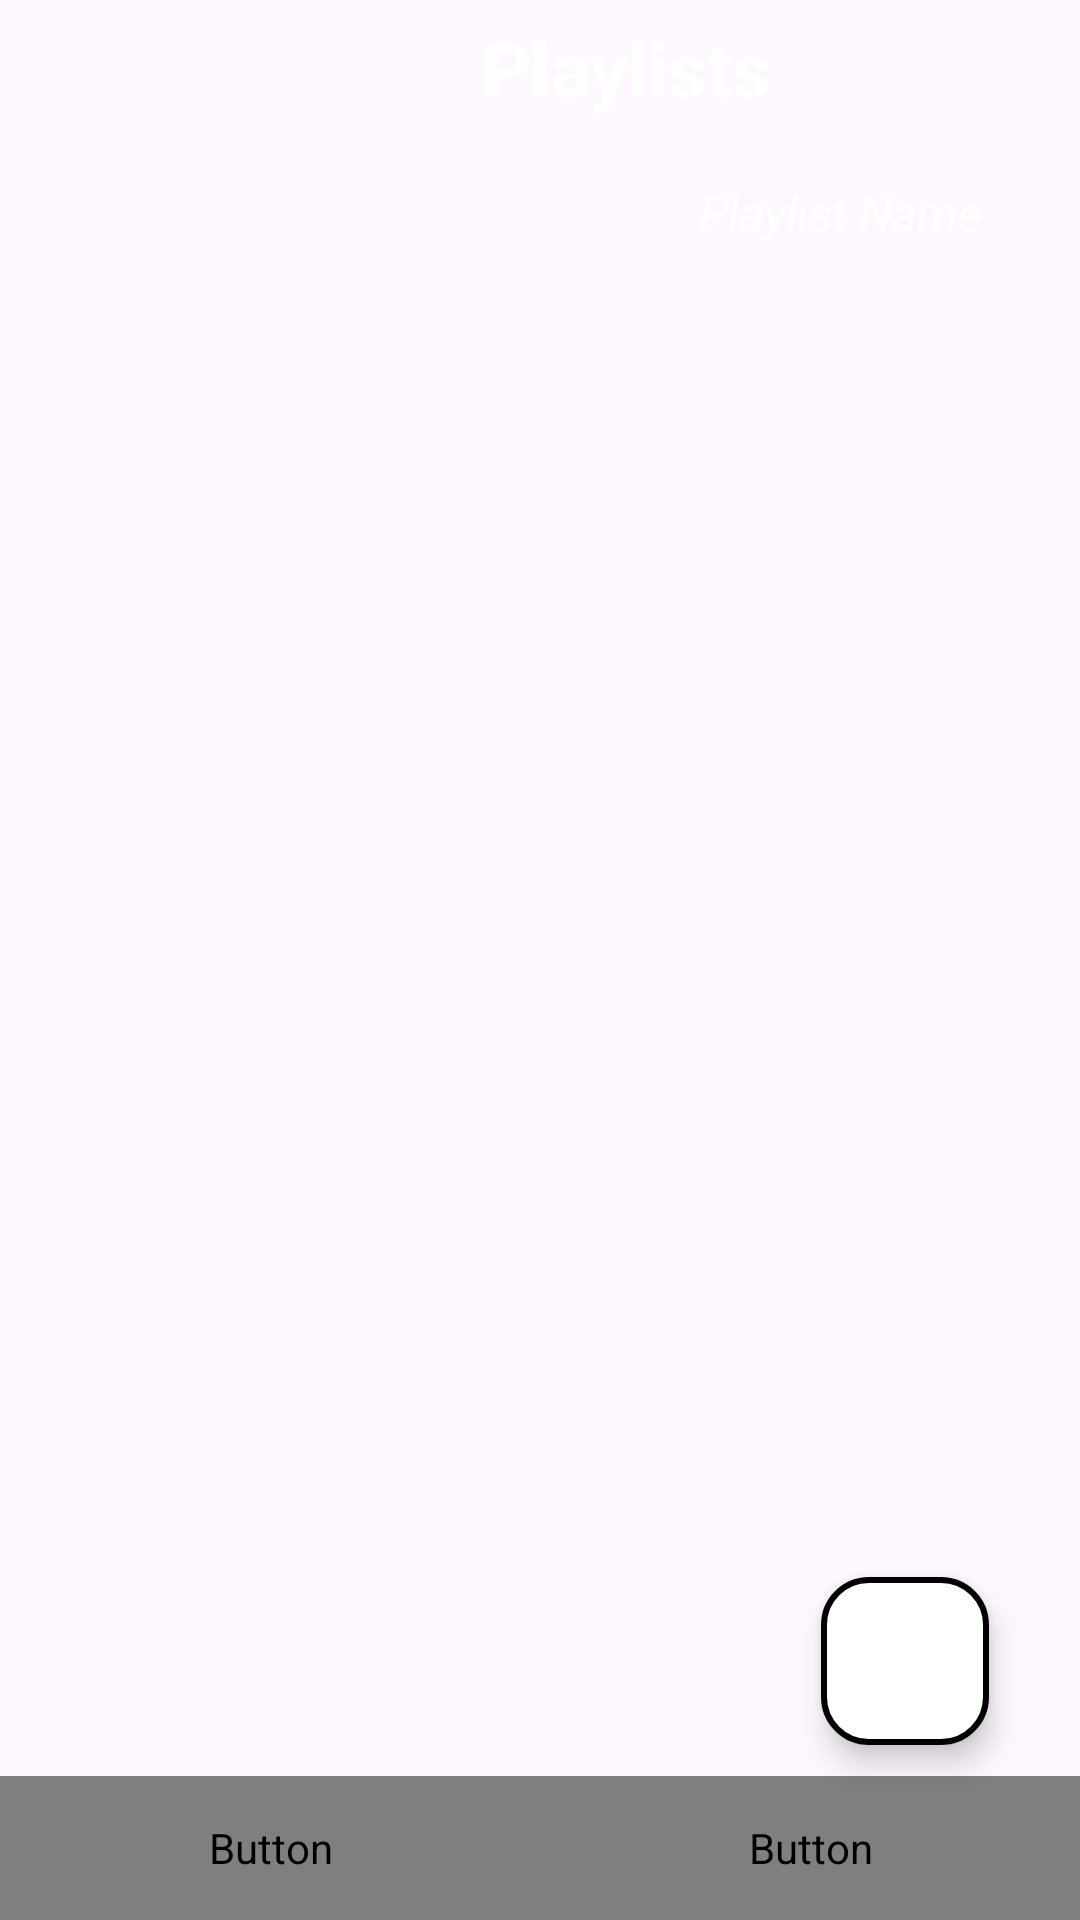

Layout XML and referenced resources for this Android screen:
<!-- AndroidManifest.xml: application theme Theme.OfflineMusicPlayer -->
<!-- res/layout/activity_playlist_detail.xml -->
<?xml version="1.0" encoding="utf-8"?>
<androidx.constraintlayout.widget.ConstraintLayout xmlns:android="http://schemas.android.com/apk/res/android"
    xmlns:app="http://schemas.android.com/apk/res-auto"
    xmlns:tools="http://schemas.android.com/tools"
    android:id="@+id/main"
    android:layout_width="match_parent"
    android:layout_height="match_parent"
    tools:context=".activities.PlaylistDetailActivity">


    <LinearLayout
        android:id="@+id/linearLayout"
        android:layout_width="match_parent"
        android:layout_height="wrap_content"
        android:background="?attr/themeColor"
        android:orientation="horizontal"
        app:layout_constraintEnd_toEndOf="parent"
        app:layout_constraintStart_toStartOf="parent"
        app:layout_constraintTop_toTopOf="parent">

        <ImageButton
            android:id="@+id/backBtnPD"
            android:layout_width="wrap_content"
            android:layout_height="45dp"
            android:backgroundTint="@android:color/transparent"
            android:contentDescription="@string/back_btn"
            android:padding="5dp"
            android:src="@drawable/back_icon"
            app:tint="@color/white" />

        <TextView
            android:id="@+id/playlistNamePD"
            android:layout_width="match_parent"
            android:layout_height="match_parent"
            android:contentDescription="@string/playlist_btn"
            android:gravity="center"
            android:singleLine="true"
            android:text="@string/playlist_btn"
            android:textColor="@color/white"
            android:textSize="25sp"
            android:textStyle="bold" />
    </LinearLayout>

    <LinearLayout
        android:id="@+id/linearLayoutDetails"
        android:layout_width="match_parent"
        android:layout_height="180dp"
        android:background="?attr/themeColor"
        android:orientation="horizontal"
        android:padding="10dp"
        app:layout_constraintEnd_toEndOf="parent"
        app:layout_constraintStart_toStartOf="parent"
        app:layout_constraintTop_toBottomOf="@id/linearLayout">

        <com.google.android.material.imageview.ShapeableImageView
            android:id="@+id/playlistImgPD"
            android:layout_width="200dp"
            android:layout_height="match_parent"
            android:src="@drawable/logo" />

        <TextView
            android:id="@+id/moreInfoPD"
            android:layout_width="match_parent"
            android:layout_height="match_parent"
            android:layout_marginHorizontal="5dp"
            android:gravity="center_horizontal"
            android:padding="5dp"
            android:text="@string/playlist_name"
            android:textColor="@color/white"
            android:textSize="16sp"
            android:textStyle="italic" />
    </LinearLayout>

    <androidx.recyclerview.widget.RecyclerView
        android:id="@+id/playlistDetailsRV"
        android:layout_width="match_parent"
        android:layout_height="wrap_content"
        android:layout_marginTop="10dp"
        android:paddingBottom="280dp"
        android:scrollbarThumbVertical="@drawable/scroll_bar_icon"
        android:scrollbars="vertical"
        app:layout_constraintEnd_toEndOf="parent"
        app:layout_constraintStart_toStartOf="parent"
        app:layout_constraintTop_toBottomOf="@id/linearLayoutDetails" />

    <com.google.android.material.floatingactionbutton.ExtendedFloatingActionButton
        android:id="@+id/shuffleBtnPD"
        android:layout_width="wrap_content"
        android:layout_height="wrap_content"
        android:backgroundTint="@color/white"
        app:icon="@drawable/shuffle_icon"
        app:iconSize="35dp"
        app:iconTint="?attr/themeColor"
        app:layout_constraintBottom_toBottomOf="parent"
        app:layout_constraintEnd_toEndOf="parent"
        app:layout_constraintHorizontal_bias="0.9"
        app:layout_constraintStart_toStartOf="parent"
        app:layout_constraintTop_toTopOf="parent"
        app:layout_constraintVertical_bias="0.9"
        app:strokeWidth="2dp"
        app:strokeColor="?attr/themeColor" />


    
    <LinearLayout
        android:layout_width="match_parent"
        android:layout_height="wrap_content"
        android:orientation="horizontal"
        app:layout_constraintBottom_toBottomOf="parent"
        app:layout_constraintEnd_toEndOf="parent"
        app:layout_constraintStart_toStartOf="parent">
        
        <Button
            android:id="@+id/addBtnPD"
            style="@style/Widget.AppCompat.Button.Borderless"
            android:layout_width="wrap_content"
            android:layout_height="match_parent"
            android:layout_weight="1"
            android:contentDescription="@string/add_song"
            android:drawableLeft="@drawable/add_icon"
            android:drawableTint="?attr/themeColor"
            android:text="@string/add_song"
            android:textAllCaps="false"
            android:textColor="?attr/themeColor"
            tools:ignore="RtlHardcoded" />

        
        <Button
            android:id="@+id/removeAllPD"
            style="@style/Widget.AppCompat.Button.Borderless"
            android:layout_width="wrap_content"
            android:layout_height="match_parent"
            android:layout_weight="1"
            android:contentDescription="@string/remove_all"
            android:drawableLeft="@drawable/remove_icon"
            android:drawableTint="?attr/themeColor"
            android:text="@string/remove_all"
            android:textAllCaps="false"
            android:textColor="?attr/themeColor"
            tools:ignore="RtlHardcoded" />

    </LinearLayout>

</androidx.constraintlayout.widget.ConstraintLayout>
<!-- resources referenced by this layout -->
<resources>
  <color name="white">#FFFFFFFF</color>
  <!-- drawable add_icon (drawable) -->
  <vector xmlns:android="http://schemas.android.com/apk/res/android"
      android:width="24dp"
      android:height="24dp"
      android:viewportWidth="24"
      android:viewportHeight="24">
    <path
        android:fillColor="@color/orange"
        android:pathData="M19,13h-6v6h-2v-6H5v-2h6V5h2v6h6v2z"/>
  </vector>
  <!-- drawable back_icon (drawable) -->
  <vector android:height="48dp"
      android:viewportHeight="24" android:viewportWidth="24"
      android:width="48dp" xmlns:android="http://schemas.android.com/apk/res/android">
      <path android:fillColor="?attr/themeColor" android:pathData="M15.41,7.41L14,6l-6,6 6,6 1.41,-1.41L10.83,12z"/>
  </vector>
  <!-- drawable remove_icon (drawable) -->
  <vector xmlns:android="http://schemas.android.com/apk/res/android"
      android:width="24dp"
      android:height="24dp"
      android:viewportWidth="24"
      android:viewportHeight="24">
    <path
        android:fillColor="@color/purple"
        android:pathData="M7,11v2h10v-2L7,11zM12,2C6.48,2 2,6.48 2,12s4.48,10 10,10 10,-4.48 10,-10S17.52,2 12,2zM12,20c-4.41,0 -8,-3.59 -8,-8s3.59,-8 8,-8 8,3.59 8,8 -3.59,8 -8,8z"/>
  </vector>
  <!-- drawable scroll_bar_icon (drawable) -->
  <vector xmlns:android="http://schemas.android.com/apk/res/android"
      android:width="10dp"
      android:height="30dp"
      android:viewportWidth="5"
      android:viewportHeight="24">
    <path
        android:fillColor="?attr/themeColor"
        android:pathData="M19,5v14H5V5h14m0,-2H5c-1.1,0 -2,0.9 -2,2v14c0,1.1 0.9,2 2,2h14c1.1,0 2,-0.9 2,-2V5c0,-1.1 -0.9,-2 -2,-2z"/>
  </vector>
  <!-- drawable shuffle_icon (drawable) -->
  <vector xmlns:android="http://schemas.android.com/apk/res/android"
      android:width="24dp"
      android:height="24dp"
      android:viewportWidth="24"
      android:viewportHeight="24">
    <path
        android:fillColor="?attr/themeColor"
        android:pathData="M10.59,9.17L5.41,4 4,5.41l5.17,5.17 1.42,-1.41zM14.5,4l2.04,2.04L4,18.59 5.41,20 17.96,7.46 20,9.5L20,4h-5.5zM14.83,13.41l-1.41,1.41 3.13,3.13L14.5,20L20,20v-5.5l-2.04,2.04 -3.13,-3.13z"/>
  </vector>
  <string name="add_song">Add</string>
  <string name="back_btn">Back</string>
  <string name="playlist_btn">Playlists</string>
  <string name="playlist_name">Playlist Name</string>
  <string name="remove_all">Remove All</string>
  <style name="Theme.OfflineMusicPlayer" parent="Base.Theme.OfflineMusicPlayer">
          <item name="colorPrimary">@color/light_orange</item>
  
      </style>
  <color name="orange">#F8A01A</color>
  <color name="purple">#623A6C</color>
  <style name="Base.Theme.OfflineMusicPlayer" parent="Theme.Material3.DayNight.NoActionBar">
          
  
      </style>
  <color name="light_orange">#F8C14C</color>
</resources>
